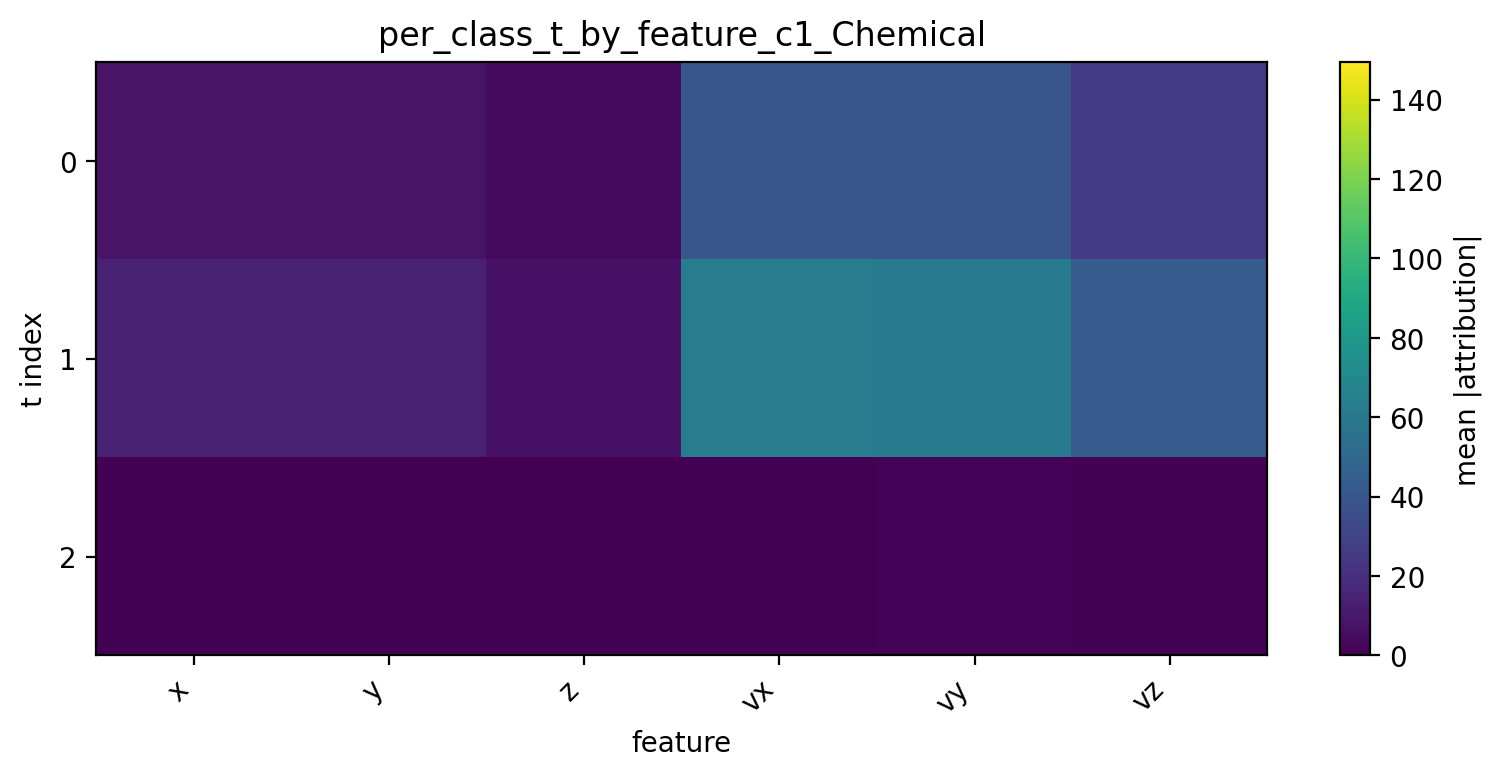

The table this chart was drawn from, first rows:
t, x, y, z, vx, vy, vz
0, 7.814, 8.065, 4.539, 40.24, 39.55, 26.74
1, 13.68, 13.91, 7.479, 63.58, 61.56, 43.72
2, 0.1367, 0.2894, 0.4927, 0.511, 1.34, 0.7317
